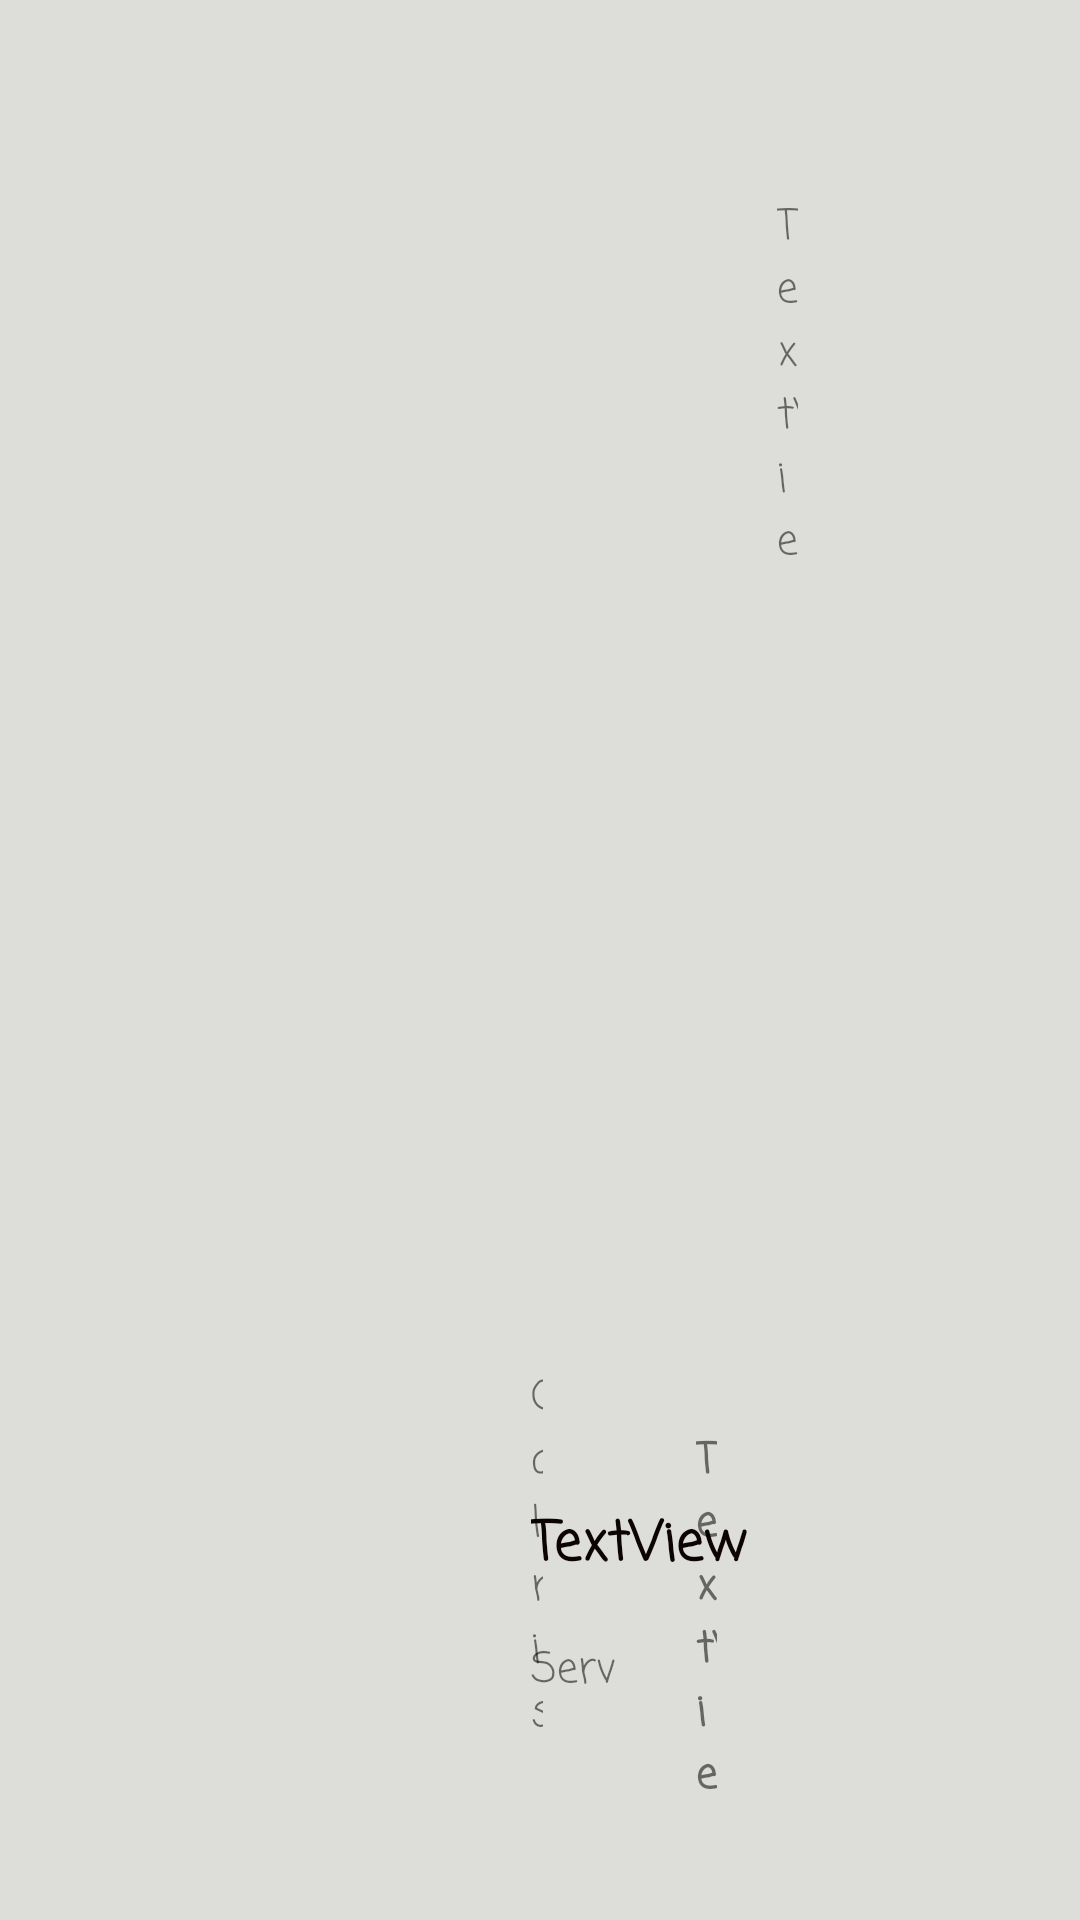

Write the Android layout XML for this screen, with the resource values it uses.
<!-- AndroidManifest.xml: application theme Theme.CaloriesList -->
<!-- res/layout/itemdesign.xml -->
<?xml version="1.0" encoding="utf-8"?>
<RelativeLayout xmlns:android="http://schemas.android.com/apk/res/android"
    xmlns:app="http://schemas.android.com/apk/res-auto"
    android:layout_width="match_parent"
    android:layout_height="160dp"
    android:layout_marginBottom="2dp"
    android:background="#DDDDD9">

    <ImageView
        android:id="@+id/imageView"
        android:layout_width="120dp"
        android:layout_height="120dp"
        android:layout_alignParentStart="true"
        android:layout_alignParentTop="true"
        android:layout_alignParentBottom="true"
        android:layout_marginStart="20dp"
        android:layout_marginTop="20dp"
        android:layout_marginBottom="20dp"
        android:scaleType="fitCenter"
        app:srcCompat="@drawable/egg" />

    <TextView
        android:id="@+id/textView"
        android:layout_width="wrap_content"
        android:layout_height="wrap_content"
        android:layout_alignParentBottom="true"
        android:layout_marginStart="37dp"
        android:layout_marginBottom="111dp"
        android:layout_toEndOf="@+id/imageView"
        android:fontFamily="casual"
        android:text="TextView"
        android:textColor="#0C0303"
        android:textSize="18sp"
        android:textStyle="bold" />

    <TextView
        android:id="@+id/textView2"
        android:layout_width="82dp"
        android:layout_height="21dp"
        android:layout_alignParentEnd="true"
        android:layout_alignParentBottom="true"
        android:layout_marginStart="37dp"
        android:layout_marginEnd="152dp"
        android:layout_marginBottom="73dp"
        android:layout_toEndOf="@+id/imageView"
        android:fontFamily="casual"
        android:text="Serving size:" />

    <TextView
        android:id="@+id/textView6"
        android:layout_width="wrap_content"
        android:layout_height="wrap_content"
        android:layout_alignParentStart="true"
        android:layout_alignParentTop="true"
        android:layout_alignParentEnd="true"
        android:layout_marginStart="259dp"
        android:layout_marginTop="65dp"
        android:layout_marginEnd="94dp"
        android:fontFamily="casual"
        android:text="TextView" />

    <TextView
        android:id="@+id/textView5"
        android:layout_width="wrap_content"
        android:layout_height="wrap_content"
        android:layout_alignParentEnd="true"
        android:layout_alignParentBottom="true"
        android:layout_marginStart="37dp"
        android:layout_marginEnd="179dp"
        android:layout_marginBottom="37dp"
        android:layout_toEndOf="@+id/imageView"
        android:fontFamily="casual"
        android:text="Calories " />

    <TextView
        android:id="@+id/textView4"
        android:layout_width="wrap_content"
        android:layout_height="wrap_content"
        android:layout_alignParentStart="true"
        android:layout_alignParentEnd="true"
        android:layout_alignParentBottom="true"
        android:layout_marginStart="232dp"
        android:layout_marginEnd="121dp"
        android:layout_marginBottom="37dp"
        android:fontFamily="casual"
        android:text="TextView"
        android:textStyle="bold" />
</RelativeLayout>
<!-- resources referenced by this layout -->
<resources>
  <style name="Theme.CaloriesList" parent="Theme.MaterialComponents.DayNight.NoActionBar">
          
          <item name="colorPrimary">@color/purple_500</item>
          <item name="colorPrimaryVariant">@color/purple_700</item>
          <item name="colorOnPrimary">@color/white</item>
          
          <item name="colorSecondary">@color/teal_200</item>
          <item name="colorSecondaryVariant">@color/teal_700</item>
          <item name="colorOnSecondary">@color/black</item>
          
          <item name="android:statusBarColor" tools:targetApi="l">?attr/colorPrimaryVariant</item>
          
      </style>
  <!-- not gathered from this repository: default colours our renderer supplied (Android Studio template values) -->
  <color name="purple_500">#FF6200EE</color>
  <color name="purple_700">#FF3700B3</color>
  <color name="teal_200">#FF03DAC5</color>
  <color name="teal_700">#FF018786</color>
  <color name="black">#FF000000</color>
  <color name="white">#FFFFFFFF</color>
</resources>
